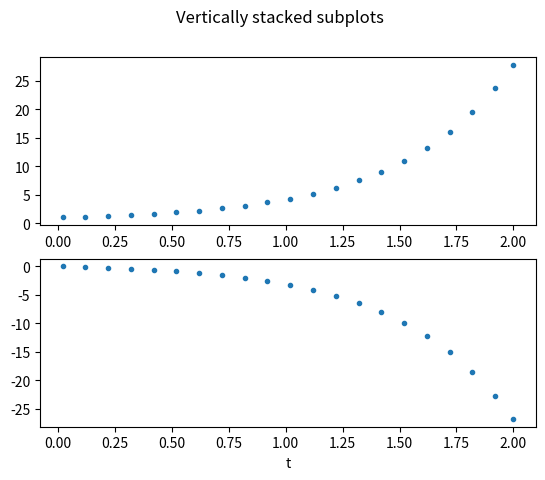

Here is the Python script that generated this plot:
from scipy.integrate import RK45
import numpy as np
import matplotlib.pyplot as plt

def f(t, y):
    """this is the rhs of the ODE to integrate, i.e. dy/dt=f(y,t)"""
    return [y[0] - y[1], y[1] - y[0]]

y0 = [1, 0]           # initial value y0=y(t0)
t0 = 0             # integration limits for t: start at t0=0
tf = 2     

sol = RK45(fun=f, t0=t0, y0=y0, t_bound=tf, first_step=.02, max_step=.1, atol=1e-6, rtol=1e-6)

t_values = []
y0_values = []
y1_values = []
for i in range(100):
    # get solution step state
    sol.step()
    t_values.append(sol.t)
    y0_values.append(sol.y[0])
    y1_values.append(sol.y[1])
    # break loop after modeling is finished
    if sol.status == 'finished':
        break

fig, axs = plt.subplots(2)
fig.suptitle('Vertically stacked subplots')
axs[0].plot(t_values, y0_values,'.')
axs[1].plot(t_values, y1_values,'.')
plt.xlabel('t')
plt.show()